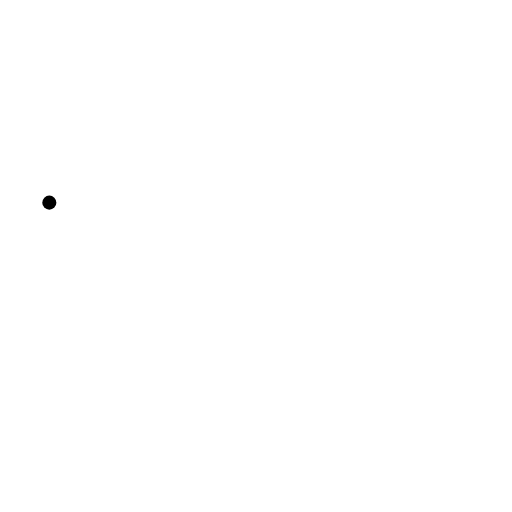
t = 0.00 s
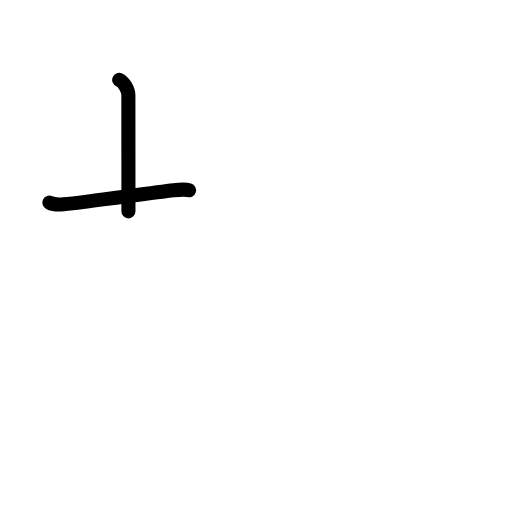
t = 1.75 s
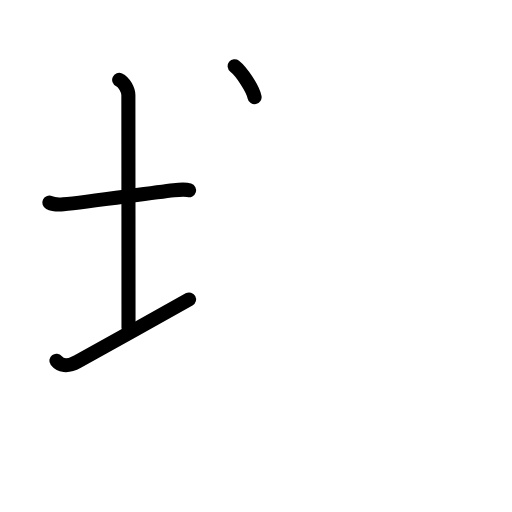
t = 3.50 s
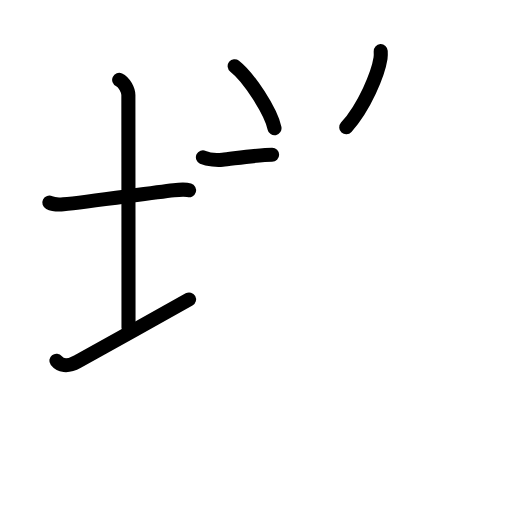
t = 5.42 s
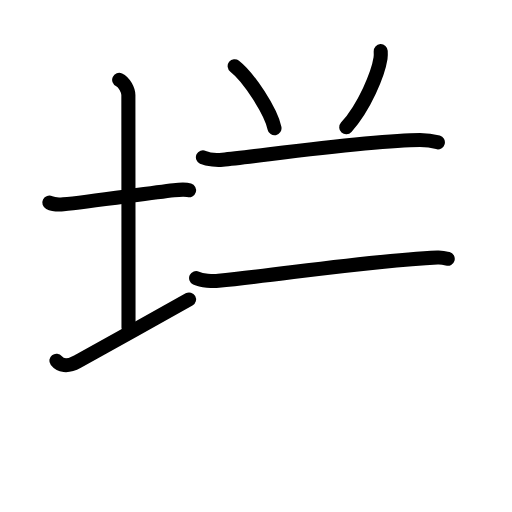
t = 6.83 s
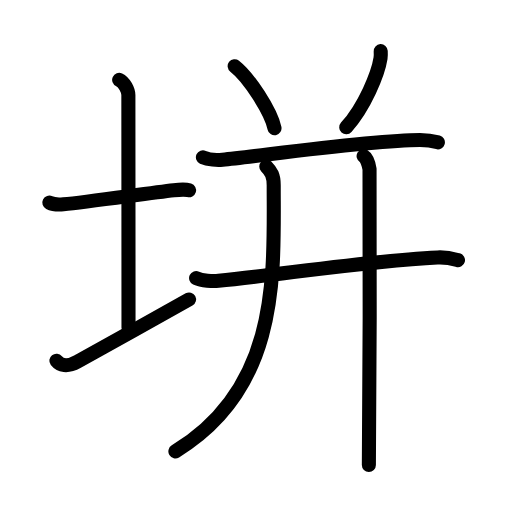
t = 9.00 s

The animated SVG that drew these frames (rendered in a browser with its animation timeline set to each time). Animation: 28 SMIL elements (animate=28); one cycle of 9.00 s.

<?xml version="1.0" encoding="UTF-8"?>
<!--
AniKanjiVG is licensed by CC-BY-SA Paul C. Sommerhoff (https://bitbucket.org/sommerhoff/anikanjivg).
AniKanjiVG uses KanjiVG which is licensed by CC-BY-SA Ulrich Apel (http://kanjivg.tagaini.net).
See also http://creativecommons.org/licenses/by-sa/3.0/
-->
<svg xmlns:kvg='http://kanjivg.tagaini.net' xmlns='http://www.w3.org/2000/svg' width='109' height='109' viewBox='0 0 109 109' style='fill:none;stroke:#000000;stroke-width:3;stroke-linecap:round;stroke-linejoin:round;' id="kvg:kanji_057aa"><g id="kvg:057aa" kvg:element="垪"><g id="kvg:057aa-g1" kvg:element="土" kvg:variant="true" kvg:position="left" kvg:radical="general"><path id="kvg:057aa-s1" kvg:type="㇐" d="M10.5,43.14c0.76,0.38,2.24,0.43,3,0.36c5.25-0.5,18.15-2.39,23.5-3c1.25-0.14,2.62-0.18,3.25,0.01"><animate attributeName="d" begin="0.0s" dur="0.3333333333333333s" from="M10.5,43.14C10.5,43.14,10.5,43.14,10.5,43.14" to="M10.5,43.14c0.76,0.38,2.24,0.43,3,0.36" />
<animate attributeName="d" begin="0.3333333333333333s" dur="0.3333333333333333s" from="M10.5,43.14c0.76,0.38,2.24,0.43,3,0.36c0,0,0,0,0,0,0" to="M10.5,43.14c0.76,0.38,2.24,0.43,3,0.36c5.25-0.5,18.15-2.39,23.5-3" />
<animate attributeName="d" begin="0.6666666666666666s" dur="0.3333333333333333s" from="M10.5,43.14c0.76,0.38,2.24,0.43,3,0.36c5.25-0.5,18.15-2.39,23.5-3c0,0,0,0,0,0,0" to="M10.5,43.14c0.76,0.38,2.24,0.43,3,0.36c5.25-0.5,18.15-2.39,23.5-3c1.25-0.14,2.62-0.18,3.25,0.01" />
</path>
<path id="kvg:057aa-s2" kvg:type="㇑a" d="M25.37,17c1.09,0.5,1.96,2.23,1.96,3.25c0,7.25,0.03,38.75,0.03,49.5"><animate attributeName="d" begin="1.0s" dur="0.5s" from="M25.37,17C25.37,17,25.37,17,25.37,17" to="M25.37,17c1.09,0.5,1.96,2.23,1.96,3.25" />
<animate attributeName="d" begin="1.5s" dur="0.5s" from="M25.37,17c1.09,0.5,1.96,2.23,1.96,3.25c0,0,0,0,0,0,0" to="M25.37,17c1.09,0.5,1.96,2.23,1.96,3.25c0,7.25,0.03,38.75,0.03,49.5" />
<animate attributeName="d" begin="0s" dur="1.0s" from="M-100,-100" to="M-100,-100" />
</path>
<path id="kvg:057aa-s3" kvg:type="㇀/㇐" d="M12,76.79c0.75,0.96,2.25,1.46,4.5,0.21c6.25-3.5,17.5-9.75,23.75-13.25"><animate attributeName="d" begin="2.0s" dur="0.5s" from="M12,76.79C12,76.79,12,76.79,12,76.79" to="M12,76.79c0.75,0.96,2.25,1.46,4.5,0.21" />
<animate attributeName="d" begin="2.5s" dur="0.5s" from="M12,76.79c0.75,0.96,2.25,1.46,4.5,0.21c0,0,0,0,0,0,0" to="M12,76.79c0.75,0.96,2.25,1.46,4.5,0.21c6.25-3.5,17.5-9.75,23.75-13.25" />
<animate attributeName="d" begin="0s" dur="2.0s" from="M-100,-100" to="M-100,-100" />
</path>
</g>
<g id="kvg:057aa-g2" kvg:element="并" kvg:position="right"><g id="kvg:057aa-g3" kvg:position="top"><path id="kvg:057aa-s4" kvg:type="㇔" d="M49.96,14.09c2.99,2.33,7.73,9.58,8.48,13.21"><animate attributeName="d" begin="3.0s" dur="1.0s" from="M49.96,14.09C49.96,14.09,49.96,14.09,49.96,14.09" to="M49.96,14.09c2.99,2.33,7.73,9.58,8.48,13.21" />
<animate attributeName="d" begin="0s" dur="3.0s" from="M-100,-100" to="M-100,-100" />
</path>
<path id="kvg:057aa-s5" kvg:type="㇒" d="M81.05,10.89c0.02,0.38,0.04,0.99-0.04,1.53c-0.5,3.24-3.37,10.33-7.3,14.68"><animate attributeName="d" begin="4.0s" dur="0.5s" from="M81.05,10.89C81.05,10.89,81.05,10.89,81.05,10.89" to="M81.05,10.89c0.02,0.38,0.04,0.99-0.04,1.53" />
<animate attributeName="d" begin="4.5s" dur="0.5s" from="M81.05,10.89c0.02,0.38,0.04,0.99-0.04,1.53c0,0,0,0,0,0,0" to="M81.05,10.89c0.02,0.38,0.04,0.99-0.04,1.53c-0.5,3.24-3.37,10.33-7.3,14.68" />
<animate attributeName="d" begin="0s" dur="4.0s" from="M-100,-100" to="M-100,-100" />
</path>
</g>
<g id="kvg:057aa-g4" kvg:position="bottom"><g id="kvg:057aa-g5" kvg:element="干" kvg:part="1"><path id="kvg:057aa-s6" kvg:type="㇐" d="M43.2,33.49c1.09,0.5,3.09,0.61,4.18,0.5c8.07-0.79,31.66-4.18,42.03-4.18c1.82,0,2.91,0.24,3.81,0.49"><animate attributeName="d" begin="5.0s" dur="0.3333333333333333s" from="M43.2,33.49C43.2,33.49,43.2,33.49,43.2,33.49" to="M43.2,33.49c1.09,0.5,3.09,0.61,4.18,0.5" />
<animate attributeName="d" begin="5.333333333333333s" dur="0.3333333333333333s" from="M43.2,33.49c1.09,0.5,3.09,0.61,4.18,0.5c0,0,0,0,0,0,0" to="M43.2,33.49c1.09,0.5,3.09,0.61,4.18,0.5c8.07-0.79,31.66-4.18,42.03-4.18" />
<animate attributeName="d" begin="5.666666666666667s" dur="0.3333333333333333s" from="M43.2,33.49c1.09,0.5,3.09,0.61,4.18,0.5c8.07-0.79,31.66-4.18,42.03-4.18c0,0,0,0,0,0,0" to="M43.2,33.49c1.09,0.5,3.09,0.61,4.18,0.5c8.07-0.79,31.66-4.18,42.03-4.18c1.82,0,2.91,0.24,3.81,0.49" />
<animate attributeName="d" begin="0s" dur="5.0s" from="M-100,-100" to="M-100,-100" />
</path>
<g id="kvg:057aa-g6" kvg:element="十" kvg:part="1"><path id="kvg:057aa-s7" kvg:type="㇐" d="M41.75,59.2c1.25,0.59,3.53,0.71,4.77,0.59C60,58.45,78.5,55.5,93.14,54.81c2.07-0.1,3.32,0.28,4.36,0.57"><animate attributeName="d" begin="6.0s" dur="0.3333333333333333s" from="M41.75,59.2C41.75,59.2,41.75,59.2,41.75,59.2" to="M41.75,59.2c1.25,0.59,3.53,0.71,4.77,0.59" />
<animate attributeName="d" begin="6.333333333333333s" dur="0.3333333333333333s" from="M41.75,59.2c1.25,0.59,3.53,0.71,4.77,0.59c0,0,0,0,0,0,0" to="M41.75,59.2c1.25,0.59,3.53,0.71,4.77,0.59C60,58.45,78.5,55.5,93.14,54.81" />
<animate attributeName="d" begin="6.666666666666667s" dur="0.3333333333333333s" from="M41.75,59.2c1.25,0.59,3.53,0.71,4.77,0.59C60,58.45,78.5,55.5,93.14,54.81c0,0,0,0,0,0,0" to="M41.75,59.2c1.25,0.59,3.53,0.71,4.77,0.59C60,58.45,78.5,55.5,93.14,54.81c2.07-0.1,3.32,0.28,4.36,0.57" />
<animate attributeName="d" begin="0s" dur="6.0s" from="M-100,-100" to="M-100,-100" />
</path>
</g>
</g>
<path id="kvg:057aa-s8" kvg:type="㇒" d="M56.69,35.43c1.06,1.07,1.58,1.95,1.58,4.01c0,18.83,1.47,43.06-20.93,56.65"><animate attributeName="d" begin="7.0s" dur="0.5s" from="M56.69,35.43C56.69,35.43,56.69,35.43,56.69,35.43" to="M56.69,35.43c1.06,1.07,1.58,1.95,1.58,4.01" />
<animate attributeName="d" begin="7.5s" dur="0.5s" from="M56.69,35.43c1.06,1.07,1.58,1.95,1.58,4.01c0,0,0,0,0,0,0" to="M56.69,35.43c1.06,1.07,1.58,1.95,1.58,4.01c0,18.83,1.47,43.06-20.93,56.65" />
<animate attributeName="d" begin="0s" dur="7.0s" from="M-100,-100" to="M-100,-100" />
</path>
<g id="kvg:057aa-g7" kvg:element="干" kvg:part="2"><g id="kvg:057aa-g8" kvg:element="十" kvg:part="2"><path id="kvg:057aa-s9" kvg:type="㇑" d="M77.41,33.23c0.7,0.42,1.12,1.91,1.26,2.76c0.14,0.85,0,57.69-0.14,63"><animate attributeName="d" begin="8.0s" dur="0.5s" from="M77.41,33.23C77.41,33.23,77.41,33.23,77.41,33.23" to="M77.41,33.23c0.7,0.42,1.12,1.91,1.26,2.76" />
<animate attributeName="d" begin="8.5s" dur="0.5s" from="M77.41,33.23c0.7,0.42,1.12,1.91,1.26,2.76c0,0,0,0,0,0,0" to="M77.41,33.23c0.7,0.42,1.12,1.91,1.26,2.76c0.14,0.85,0,57.69-0.14,63" />
<animate attributeName="d" begin="0s" dur="8.0s" from="M-100,-100" to="M-100,-100" />
</path>
</g>
</g>
</g>
</g>
</g>
</svg>
